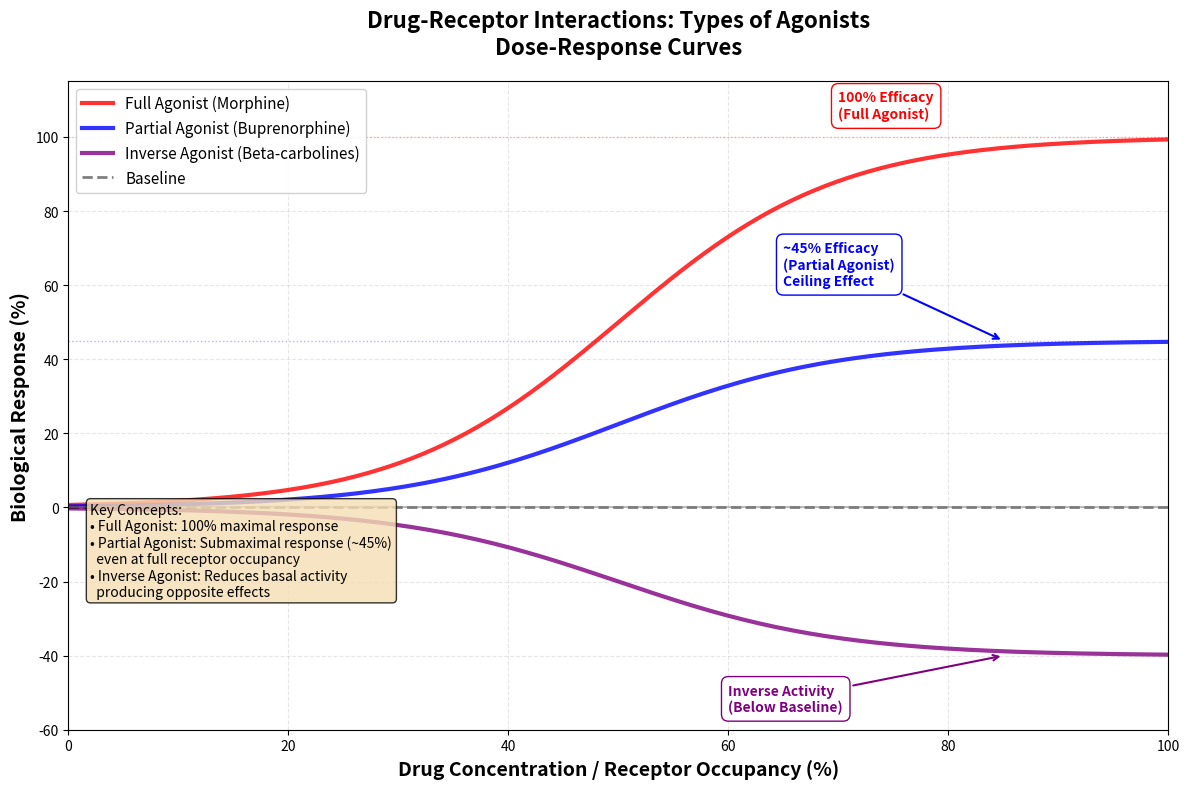

The matplotlib source for this figure: (Note: this script raises an exception after producing the figure.)
import matplotlib.pyplot as plt
import numpy as np

# Generate concentration data (0 to 100%)
concentration = np.linspace(0, 100, 200)

# Define sigmoid function for dose-response curves
def sigmoid(x, max_response, ec50=50, hill_slope=0.1):
    """
    Sigmoid function for dose-response curves
    x: concentration/dose
    max_response: maximum response (efficacy)
    ec50: concentration at 50% of max response
    hill_slope: steepness of the curve
    """
    return max_response / (1 + np.exp(-(x - ec50) / (1/hill_slope)))

# Generate response curves for different agonist types
full_agonist = sigmoid(concentration, max_response=100)      # 100% efficacy
partial_agonist = sigmoid(concentration, max_response=45)    # 45% efficacy
inverse_agonist = sigmoid(concentration, max_response=-40)   # Negative response
baseline = np.zeros_like(concentration)                      # Baseline at 0

# Create the plot
plt.figure(figsize=(12, 8))

# Plot the curves
plt.plot(concentration, full_agonist, 'r-', linewidth=3, 
         label='Full Agonist (Morphine)', alpha=0.8)
plt.plot(concentration, partial_agonist, 'b-', linewidth=3, 
         label='Partial Agonist (Buprenorphine)', alpha=0.8)
plt.plot(concentration, inverse_agonist, color='purple', linewidth=3, 
         label='Inverse Agonist (Beta-carbolines)', alpha=0.8)
plt.plot(concentration, baseline, 'k--', linewidth=2, 
         label='Baseline', alpha=0.5)

# Add horizontal reference lines for max efficacy
plt.axhline(y=100, color='red', linestyle=':', alpha=0.3, linewidth=1)
plt.axhline(y=45, color='blue', linestyle=':', alpha=0.3, linewidth=1)
plt.axhline(y=0, color='gray', linestyle='-', alpha=0.5, linewidth=1.5)

# Add annotations
plt.annotate('100% Efficacy\n(Full Agonist)', 
             xy=(85, 100), xytext=(70, 105),
             fontsize=10, color='red', fontweight='bold',
             bbox=dict(boxstyle='round,pad=0.5', facecolor='white', edgecolor='red'))

plt.annotate('~45% Efficacy\n(Partial Agonist)\nCeiling Effect', 
             xy=(85, 45), xytext=(65, 60),
             fontsize=10, color='blue', fontweight='bold',
             bbox=dict(boxstyle='round,pad=0.5', facecolor='white', edgecolor='blue'),
             arrowprops=dict(arrowstyle='->', color='blue', lw=1.5))

plt.annotate('Inverse Activity\n(Below Baseline)', 
             xy=(85, -40), xytext=(60, -55),
             fontsize=10, color='purple', fontweight='bold',
             bbox=dict(boxstyle='round,pad=0.5', facecolor='white', edgecolor='purple'),
             arrowprops=dict(arrowstyle='->', color='purple', lw=1.5))

# Labels and title
plt.xlabel('Drug Concentration / Receptor Occupancy (%)', fontsize=14, fontweight='bold')
plt.ylabel('Biological Response (%)', fontsize=14, fontweight='bold')
plt.title('Drug-Receptor Interactions: Types of Agonists\nDose-Response Curves', 
          fontsize=16, fontweight='bold', pad=20)

# Legend
plt.legend(loc='upper left', fontsize=11, framealpha=0.9)

# Grid
plt.grid(True, alpha=0.3, linestyle='--')

# Set axis limits
plt.xlim(0, 100)
plt.ylim(-60, 115)

# Add text box with key information
textstr = '\n'.join([
    'Key Concepts:',
    '• Full Agonist: 100% maximal response',
    '• Partial Agonist: Submaximal response (~45%)',
    '  even at full receptor occupancy',
    '• Inverse Agonist: Reduces basal activity',
    '  producing opposite effects'
])
props = dict(boxstyle='round', facecolor='wheat', alpha=0.8)
plt.text(0.02, 0.35, textstr, transform=plt.gca().transAxes, 
         fontsize=10, verticalalignment='top', bbox=props)

# Tight layout for better spacing
plt.tight_layout()

# Save the plot to a file
plt.savefig('dose_response_plot.png', dpi=300, bbox_inches='tight')

# Display the plot (commented out for console run)
# plt.show()

# Optional: Print some data points for verification
print("Sample Data Points:")
print(f"{'Concentration':<15} {'Full Agonist':<15} {'Partial Agonist':<20} {'Inverse Agonist'}")
print("-" * 70)
for i in [0, 25, 50, 75, 100]:
    idx = int(i * 2)  # Since we have 200 points for 0-100 range
    print(f"{concentration[idx]:<15.1f} {full_agonist[idx]:<15.2f} "
          f"{partial_agonist[idx]:<20.2f} {inverse_agonist[idx]:.2f}")
